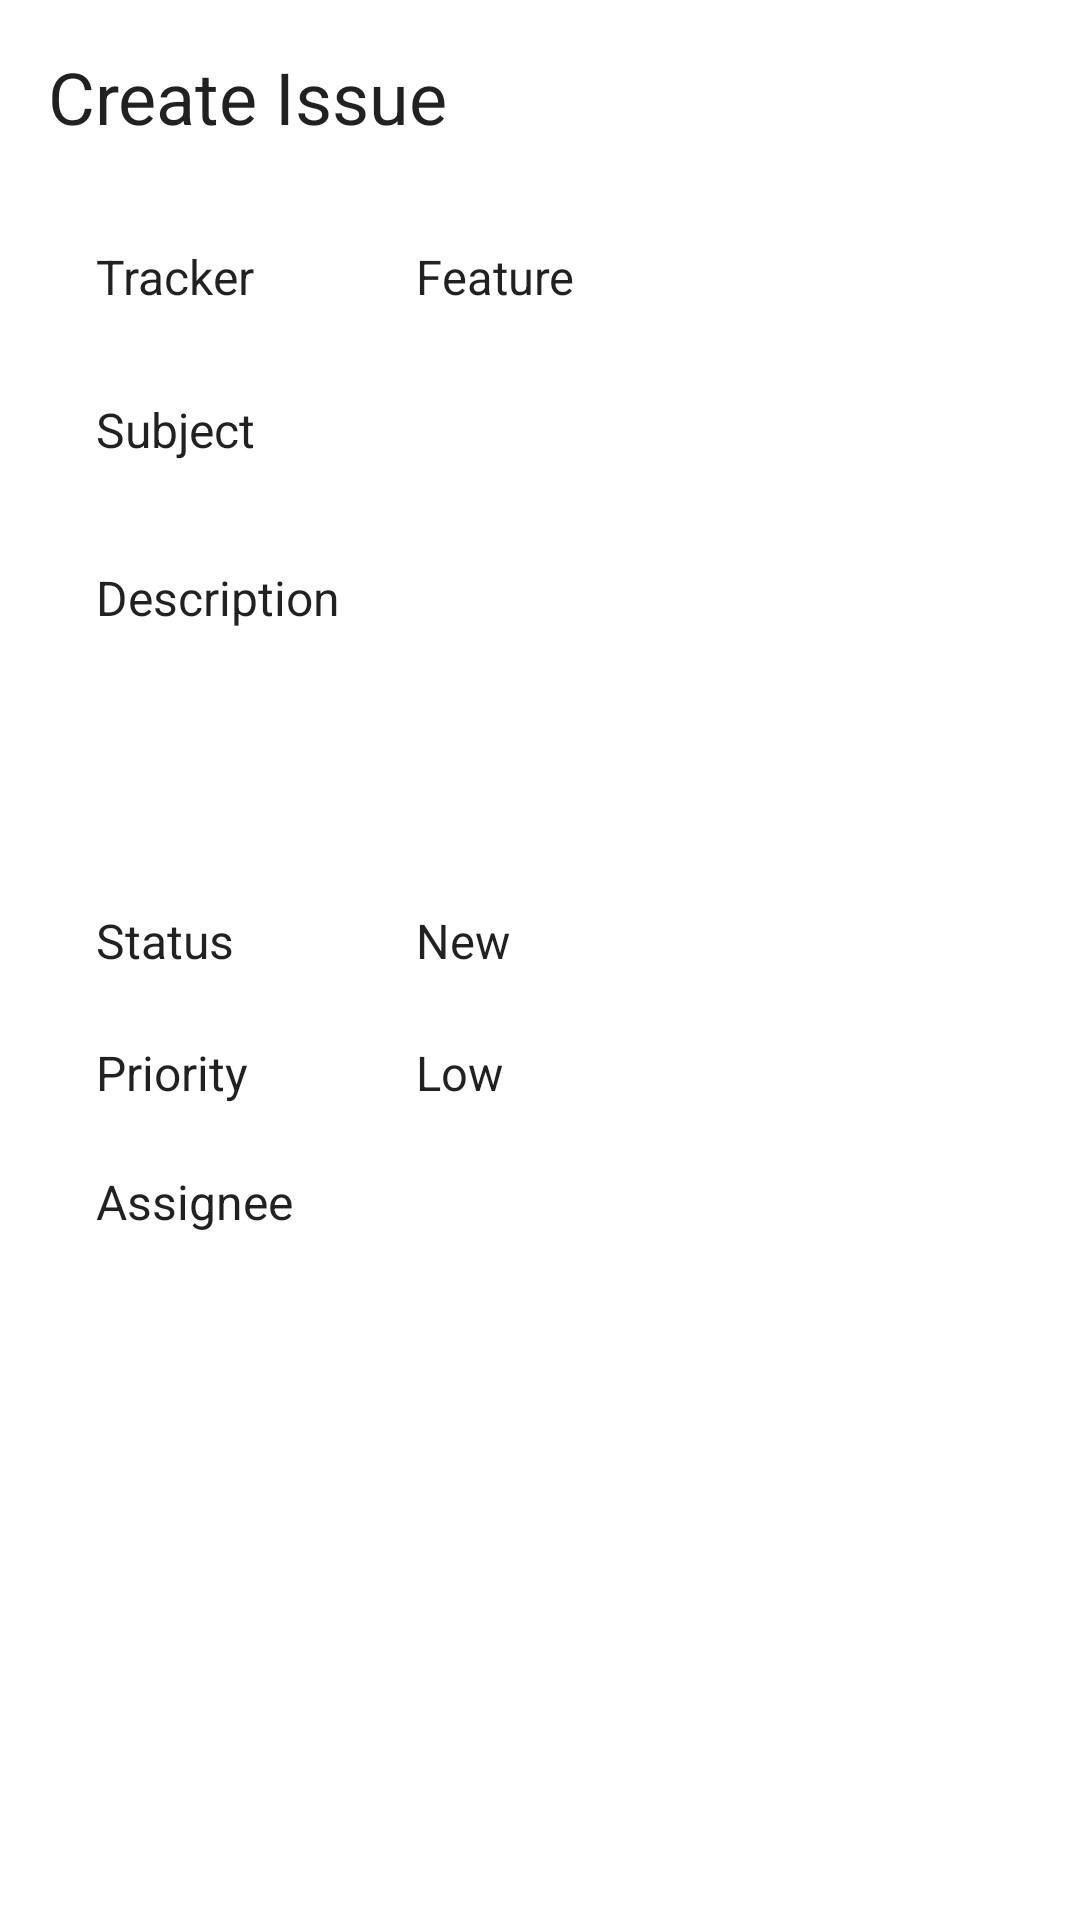

Reconstruct the res/layout file that produces this screen, plus the resources it refers to.
<!-- AndroidManifest.xml: application theme RedTheme -->
<!-- res/layout/fragment_issue_create.xml -->
<?xml version="1.0" encoding="utf-8"?>
<RelativeLayout
    xmlns:android="http://schemas.android.com/apk/res/android"
    android:layout_width="match_parent"
    android:layout_height="match_parent"
    android:background="@color/colorWhite"
    android:paddingLeft="16dp"
    android:paddingRight="16dp"
    android:paddingTop="16dp"
    android:paddingBottom="8dp">

    <TextView
        android:id="@+id/edit_text"
        android:text="@string/create"
        style="@style/HeadLineFont" />

    <TableLayout
        android:id="@+id/table_layout"
        android:layout_width="match_parent"
        android:layout_height="match_parent"
        android:layout_below="@+id/edit_text"
        android:paddingLeft="16dp"
        android:paddingRight="16dp">

        <TableRow
            style="@style/TableRowSize">
            <TextView
                android:layout_width="0dp"
                android:layout_weight="1"
                style="@style/SubHeadFont"
                android:gravity="start"
                android:text="@string/tracker" />
            <android.support.v7.widget.AppCompatSpinner
                android:id="@+id/tracker_spinner"
                android:layout_width="0dp"
                android:layout_weight="2"
                style="@style/TextFont"
                android:entries="@array/tracker_array"
                android:gravity="start" />
        </TableRow>

        <TableRow
            style="@style/TableRowSize">
            <TextView
                android:layout_width="0dp"
                android:layout_weight="1"
                style="@style/SubHeadFont"
                android:gravity="start"
                android:text="@string/subject" />
            <EditText
                android:id="@+id/subject_text"
                android:layout_width="0dp"
                android:layout_weight="2"
                style="@style/TextFont"
                android:singleLine="true"
                android:lines="1"
                android:gravity="start" />
        </TableRow>

        <TableRow
            style="@style/TableRowSize">
            <TextView
                android:layout_width="0dp"
                android:layout_weight="1"
                style="@style/SubHeadFont"
                android:gravity="start"
                android:text="@string/description" />
            <EditText
                android:id="@+id/description_text"
                android:layout_width="0dp"
                android:layout_weight="2"
                style="@style/TextFont"
                android:inputType="textMultiLine"
                android:lines="5"
                android:shrinkColumns="true"
                android:gravity="start" />
        </TableRow>

        <TableRow
            style="@style/TableRowSize">
            <TextView
                android:layout_width="0dp"
                android:layout_weight="1"
                style="@style/SubHeadFont"
                android:shrinkColumns="true"
                android:gravity="start"
                android:text="@string/status" />
            <android.support.v7.widget.AppCompatSpinner
                android:id="@+id/status_spinner"
                android:layout_width="0dp"
                android:layout_weight="2"
                style="@style/TextFont"
                android:entries="@array/status_array"
                android:gravity="start" />
        </TableRow>

        <TableRow
            style="@style/TableRowSize">
            <TextView
                android:layout_width="0dp"
                android:layout_weight="1"
                style="@style/SubHeadFont"
                android:shrinkColumns="true"
                android:gravity="start"
                android:text="@string/priority" />
            <android.support.v7.widget.AppCompatSpinner
                android:id="@+id/priority_spinner"
                android:layout_width="0dp"
                android:layout_weight="2"
                style="@style/TextFont"
                android:entries="@array/priority_array"
                android:gravity="start" />
        </TableRow>

        <TableRow
            style="@style/TableRowSize">
            <TextView
                android:layout_width="0dp"
                android:layout_weight="1"
                style="@style/SubHeadFont"
                android:shrinkColumns="true"
                android:gravity="start"
                android:text="@string/assignee" />
            <android.support.v7.widget.AppCompatSpinner
                android:id="@+id/assignee_spinner"
                android:layout_width="0dp"
                android:layout_weight="2"
                style="@style/TextFont"
                android:gravity="start" />
        </TableRow>

    </TableLayout>
</RelativeLayout>
<!-- resources referenced by this layout -->
<resources>
  <string-array name="priority_array">
          <item>Low</item>
          <item>Normal</item>
          <item>High</item>
          <item>Urgent</item>
          <item>Immediate</item>
      </string-array>
  <string-array name="status_array">
          <item>New</item>
          <item>In Progress</item>
          <item>On Hold</item>
          <item>Wait for Clarification</item>
          <item>Resolved</item>
          <item>Verified</item>
          <item>Closed</item>
          <item>Not Valid</item>
      </string-array>
  <string-array name="tracker_array">
          <item>Feature</item>
          <item>GRP-Feature</item>
          <item>Defect</item>
          <item>QA</item>
          <item>Support</item>
          <item>Suggestion</item>
      </string-array>
  <color name="colorWhite">#ffffff</color>
  <string name="assignee">Assignee</string>
  <string name="create">Create Issue</string>
  <string name="description">Description</string>
  <string name="priority">Priority</string>
  <string name="status">Status</string>
  <string name="subject">Subject</string>
  <string name="tracker">Tracker</string>
  <style name="HeadLineFont" parent="Base.TextAppearance.AppCompat.Headline">
          <item name="android:layout_width">wrap_content</item>
          <item name="android:layout_height">wrap_content</item>
          <item name="android:paddingBottom">32dp</item>
      </style>
  <style name="SubHeadFont" parent="Base.TextAppearance.AppCompat.Subhead">
          <item name="android:layout_height">wrap_content</item>
      </style>
  <style name="TableRowSize">
          <item name="android:paddingBottom">20dp</item>
      </style>
  <style name="TextFont" parent="Base.TextAppearance.AppCompat.Body1">
          <item name="android:layout_height">wrap_content</item>
      </style>
  <style name="RedTheme" parent="AppTheme">
           <item name="colorPrimary">@color/colorPrimary</item>
           <item name="colorPrimaryDark">@color/colorPrimaryDark</item>
           <item name="colorControlNormal">@color/colorWhite</item>
           <item name="colorAccent">@color/colorAccent</item>
       </style>
  <style name="AppTheme" parent="Theme.AppCompat.Light.NoActionBar" />
  <color name="colorPrimary">#f44336</color>
  <color name="colorPrimaryDark">#c62828</color>
  <color name="colorAccent">#FFC107</color>
</resources>
